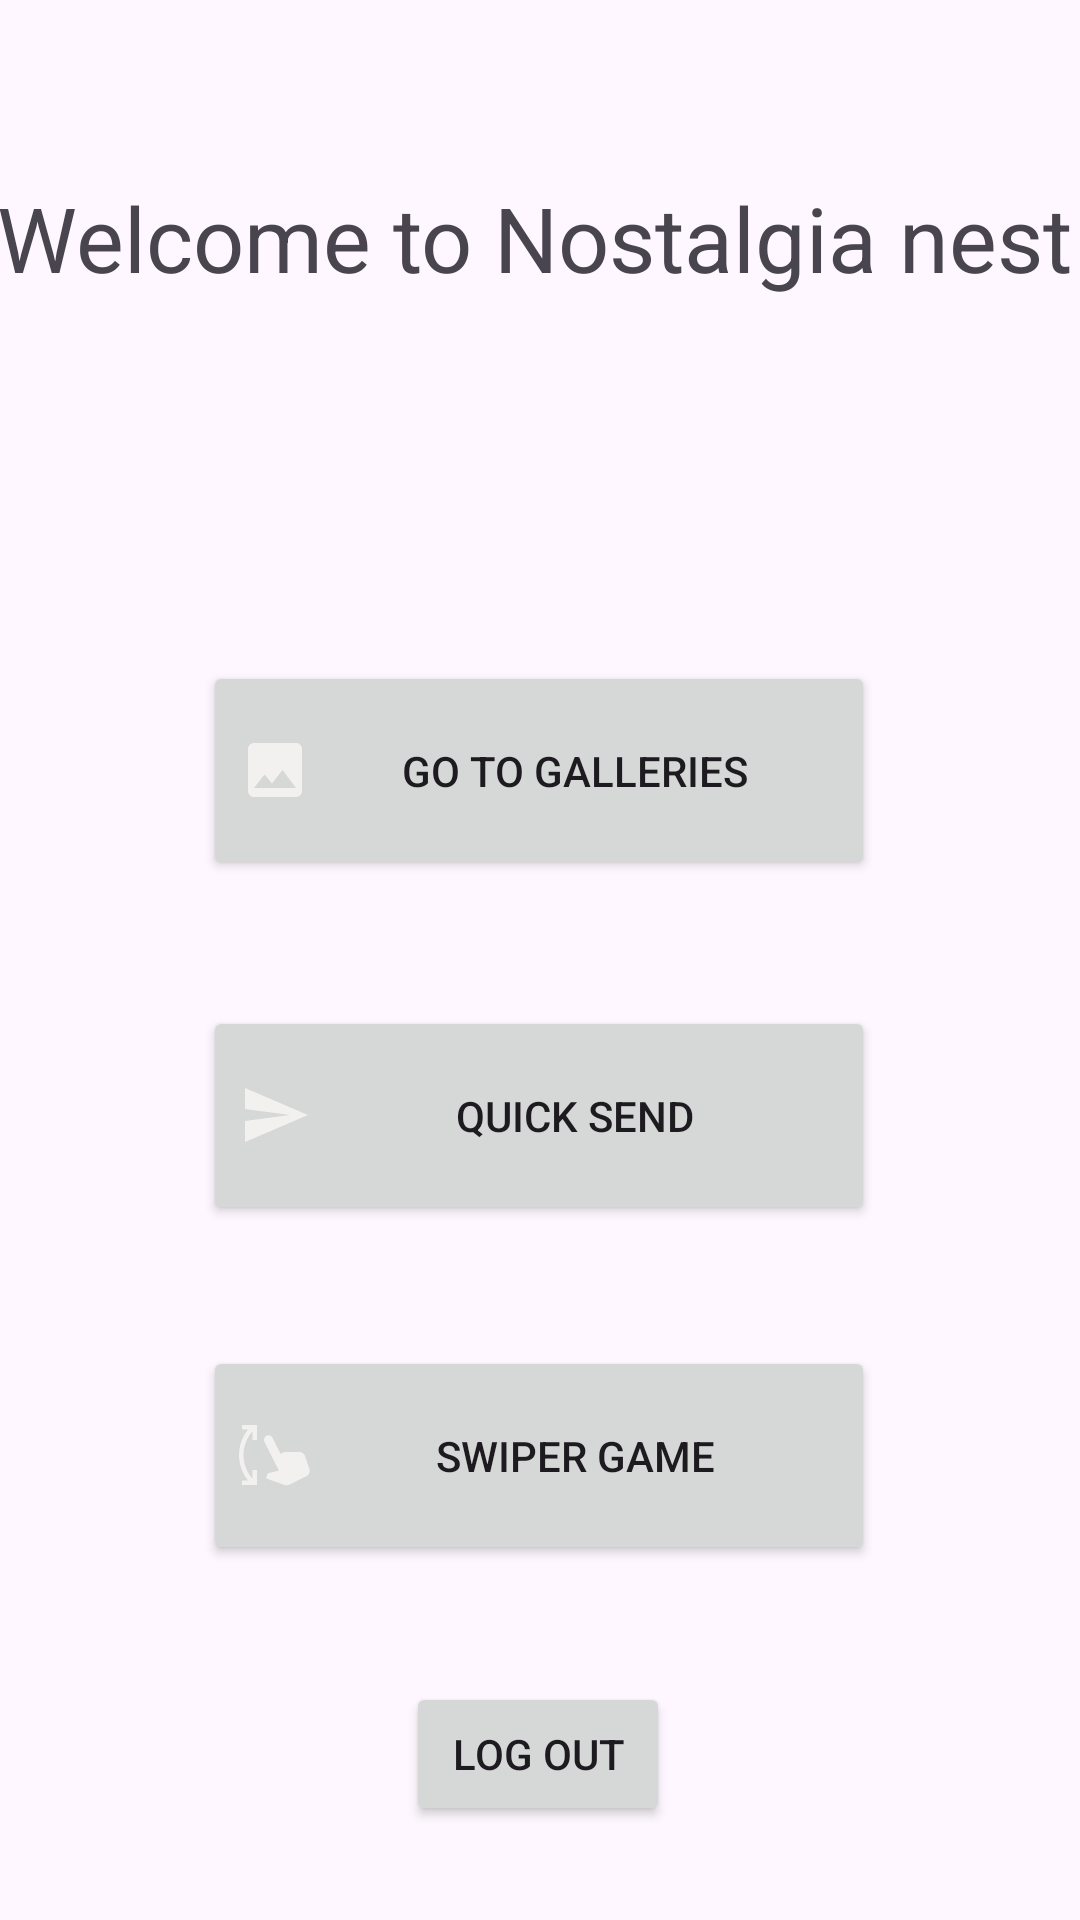

Layout XML and referenced resources for this Android screen:
<!-- AndroidManifest.xml: application theme Theme.NostalgiaNest -->
<!-- res/layout/activity_main.xml -->
<?xml version="1.0" encoding="utf-8"?>
<androidx.constraintlayout.widget.ConstraintLayout xmlns:android="http://schemas.android.com/apk/res/android"
    xmlns:app="http://schemas.android.com/apk/res-auto"
    xmlns:tools="http://schemas.android.com/tools"
    android:id="@+id/main"
    android:layout_width="match_parent"
    android:layout_height="match_parent"
    tools:context=".MainActivity">

    <Button
        android:id="@+id/buttonMemories"
        android:layout_width="224dp"
        android:layout_height="73dp"
        android:layout_marginVertical="30dp"
        android:layout_marginTop="32dp"
        android:layout_marginBottom="24dp"
        android:drawableLeft="@drawable/photoalbum"
        android:text="Go To Galleries"
        app:layout_constraintBottom_toTopOf="@+id/buttonSendMemories"
        app:layout_constraintEnd_toEndOf="parent"
        app:layout_constraintHorizontal_bias="0.497"
        app:layout_constraintStart_toStartOf="parent"
        app:layout_constraintTop_toBottomOf="@+id/textWelcome"
        app:layout_constraintVertical_bias="0.807" />

    <TextView
        android:id="@+id/textWelcome"
        android:layout_width="363dp"
        android:layout_height="82dp"
        android:text="Welcome to Nostalgia nest"
        android:textSize="30sp"
        app:layout_constraintBottom_toBottomOf="parent"
        app:layout_constraintEnd_toEndOf="parent"
        app:layout_constraintStart_toStartOf="parent"
        app:layout_constraintTop_toTopOf="parent"
        app:layout_constraintVertical_bias="0.106" />

    <Button
        android:id="@+id/buttonSendMemories"
        android:layout_width="224dp"
        android:layout_height="73dp"
        android:layout_marginVertical="30dp"
        android:text="Quick Send"
        android:drawableLeft="@drawable/send"
        app:layout_constraintBottom_toBottomOf="parent"
        app:layout_constraintEnd_toEndOf="parent"
        app:layout_constraintHorizontal_bias="0.497"
        app:layout_constraintStart_toStartOf="parent"
        app:layout_constraintTop_toBottomOf="@+id/textWelcome"
        app:layout_constraintVertical_bias="0.449" />

    <Button
        android:id="@+id/logout"
        android:layout_width="wrap_content"
        android:layout_height="wrap_content"
        android:layout_marginVertical="30dp"
        android:text="Log Out"
        app:layout_constraintBottom_toBottomOf="parent"
        app:layout_constraintEnd_toEndOf="parent"
        app:layout_constraintHorizontal_bias="0.498"
        app:layout_constraintStart_toStartOf="parent"
        app:layout_constraintTop_toBottomOf="@+id/buttonSwiperGame"
        app:layout_constraintVertical_bias="0.863" />

    <Button
        android:id="@+id/buttonSwiperGame"
        android:layout_width="224dp"
        android:layout_height="73dp"
        android:layout_marginVertical="30dp"
        android:drawableLeft="@drawable/swipergameicon"
        android:text="Swiper Game"
        app:layout_constraintBottom_toBottomOf="parent"
        app:layout_constraintEnd_toEndOf="parent"
        app:layout_constraintHorizontal_bias="0.497"
        app:layout_constraintStart_toStartOf="parent"
        app:layout_constraintTop_toBottomOf="@+id/buttonSendMemories"
        app:layout_constraintVertical_bias="0.106" />

</androidx.constraintlayout.widget.ConstraintLayout>
<!-- resources referenced by this layout -->
<resources>
  <!-- drawable photoalbum (drawable) -->
  <vector xmlns:android="http://schemas.android.com/apk/res/android" android:height="24dp" android:tint="#F3F0F0" android:viewportHeight="24" android:viewportWidth="24" android:width="24dp">
        
      <path android:fillColor="@android:color/white" android:pathData="M21,19V5c0,-1.1 -0.9,-2 -2,-2H5c-1.1,0 -2,0.9 -2,2v14c0,1.1 0.9,2 2,2h14c1.1,0 2,-0.9 2,-2zM8.5,13.5l2.5,3.01L14.5,12l4.5,6H5l3.5,-4.5z"/>
      
  </vector>
  <!-- drawable send (drawable) -->
  <vector xmlns:android="http://schemas.android.com/apk/res/android" android:autoMirrored="true" android:height="24dp" android:tint="#F3F0F0" android:viewportHeight="24" android:viewportWidth="24" android:width="24dp">
        
      <path android:fillColor="@android:color/white" android:pathData="M2.01,21L23,12 2.01,3 2,10l15,2 -15,2z"/>
      
  </vector>
  <!-- drawable swipergameicon (drawable) -->
  <vector xmlns:android="http://schemas.android.com/apk/res/android" android:height="24dp" android:tint="#F3F0F0" android:viewportHeight="24" android:viewportWidth="24" android:width="24dp">
        
      <path android:fillColor="@android:color/white" android:pathData="M1,3.5h2.02C1.13,5.82 0,8.78 0,12s1.13,6.18 3.02,8.5H1V22h5v-5H4.5v2.91c-1.86,-2.11 -3,-4.88 -3,-7.91s1.14,-5.79 3,-7.91V7H6V2H1V3.5zM13.85,11.62l-2.68,-5.37c-0.37,-0.74 -1.27,-1.04 -2.01,-0.67C8.41,5.96 8.11,6.86 8.48,7.6l4.81,9.6L10.05,18c-0.33,0.09 -0.59,0.33 -0.7,0.66L9,19.78l6.19,2.25c0.5,0.17 1.28,0.02 1.75,-0.22l5.51,-2.75c0.89,-0.45 1.32,-1.48 1,-2.42l-1.43,-4.27c-0.27,-0.82 -1.04,-1.37 -1.9,-1.37h-4.56c-0.31,0 -0.62,0.07 -0.89,0.21L13.85,11.62"/>
      
  </vector>
  <style name="Theme.NostalgiaNest" parent="Base.Theme.NostalgiaNest" />
  <style name="Base.Theme.NostalgiaNest" parent="Theme.Material3.DayNight.NoActionBar">
          
          
      </style>
</resources>
